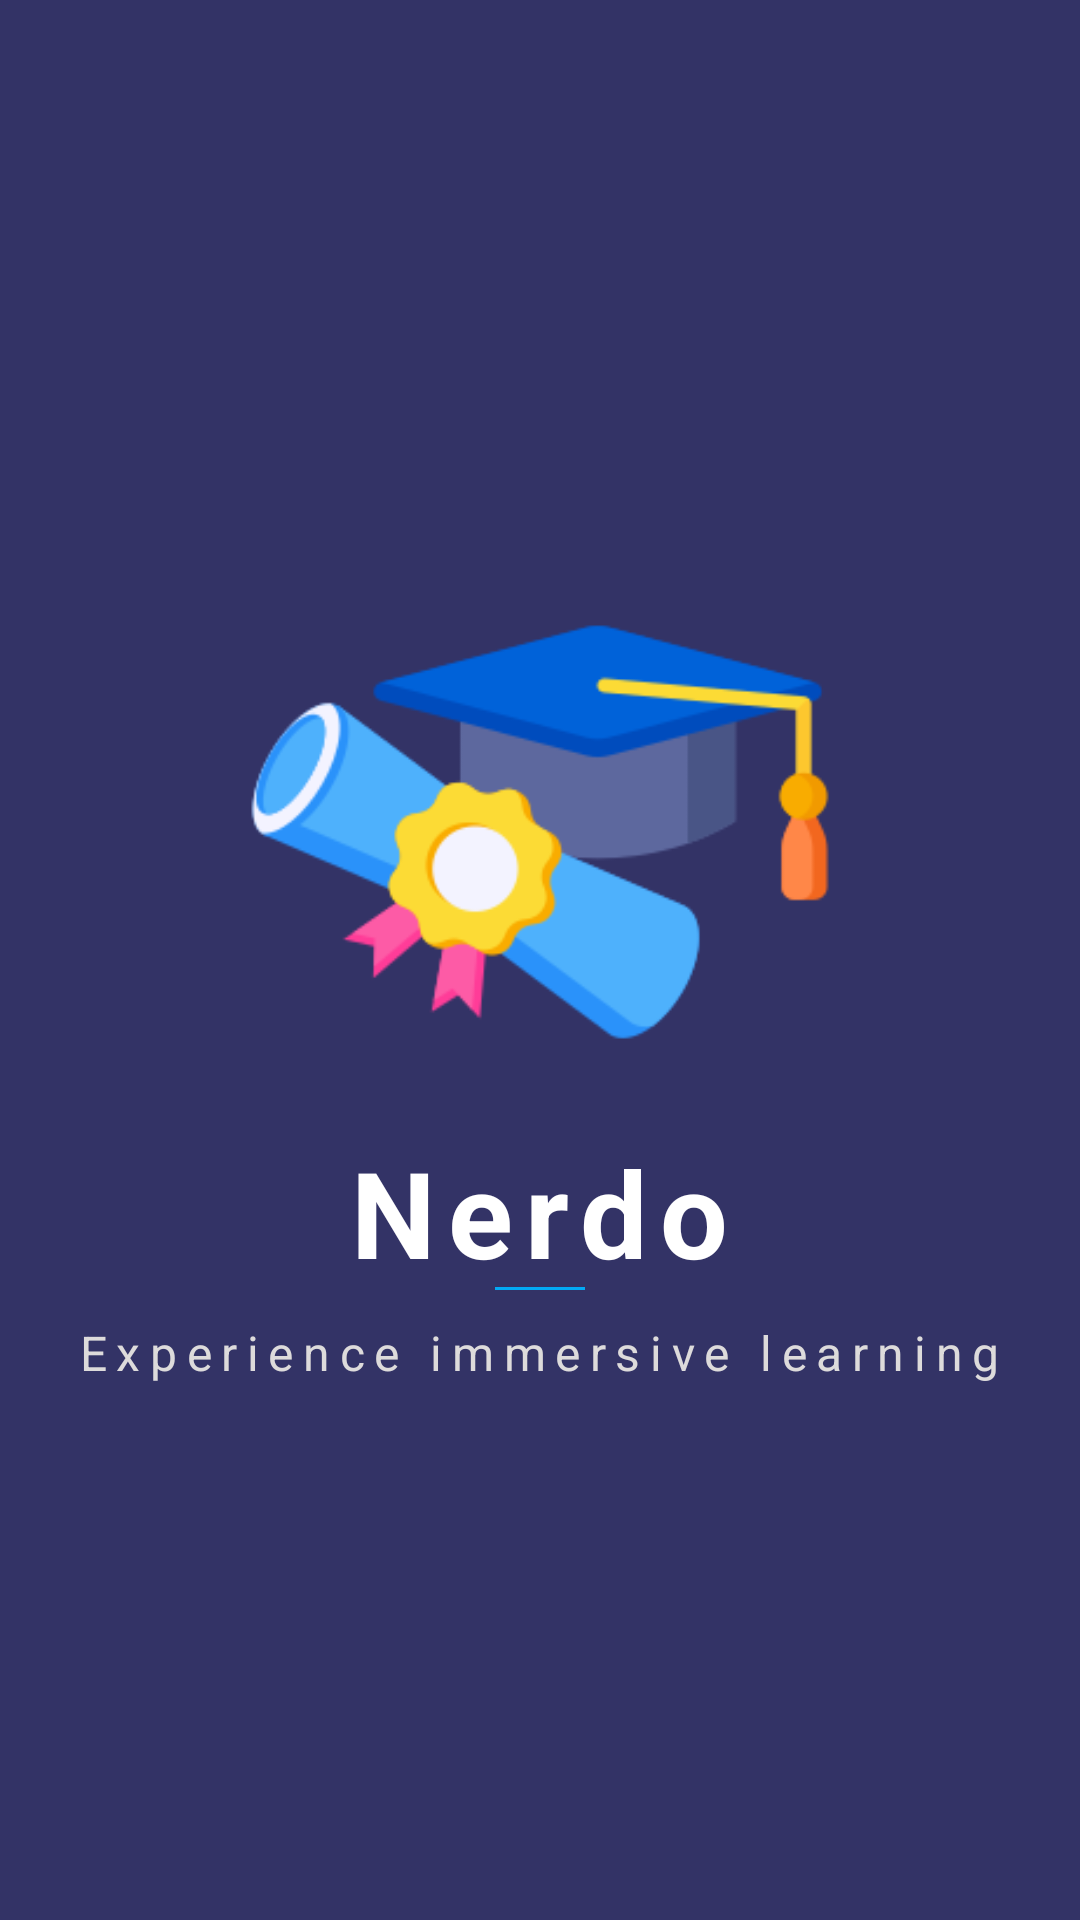

The Android layout XML behind this screen, and the referenced resources:
<!-- AndroidManifest.xml: application theme Theme.Nerdo -->
<!-- res/layout/splash_screen.xml -->
<?xml version="1.0" encoding="utf-8"?>
<LinearLayout xmlns:android="http://schemas.android.com/apk/res/android"
    xmlns:app="http://schemas.android.com/apk/res-auto"
    xmlns:tools="http://schemas.android.com/tools"
    android:layout_width="match_parent"
    android:layout_height="match_parent"
    android:background="#333366"
    android:gravity="center"
    android:orientation="vertical"
    tools:context=".SplashScreen">

    <ImageView
        android:layout_width="200dp"
        android:layout_height="200dp"
        android:src="@drawable/education"/>

    <TextView
        android:layout_width="wrap_content"
        android:layout_height="wrap_content"
        android:letterSpacing="0.1"
        android:text="Nerdo"
        android:textColor="@color/white"
        android:textSize="40sp"
        android:textStyle="bold" />

    <View
        android:layout_width="30dp"
        android:layout_height="1dp"
        android:layout_marginTop="-2dp"
        android:background="#03A9F4"
        android:orientation="vertical" />

    <TextView
        android:layout_width="wrap_content"
        android:layout_height="wrap_content"
        android:text="Experience immersive learning"
        android:layout_marginTop="10dp"
        android:letterSpacing=".2"
        android:textSize="16sp"
        android:textColor="#DDDBDB"/>
</LinearLayout>
<!-- resources referenced by this layout -->
<resources>
  <color name="white">#FFFFFFFF</color>
  <!-- drawable education: png bitmap (drawable, 15222 bytes) -->
  <style name="Theme.Nerdo" parent="Theme.MaterialComponents.DayNight.NoActionBar">
          
          <item name="colorPrimary">@color/purple_500</item>
          <item name="colorPrimaryVariant">@color/purple_700</item>
          <item name="colorOnPrimary">@color/white</item>
          
          <item name="colorSecondary">@color/teal_200</item>
          <item name="colorSecondaryVariant">@color/teal_700</item>
          <item name="colorOnSecondary">@color/black</item>
          
          <item name="android:statusBarColor">@color/mainCol</item>
          <item name="android:windowBackground">@color/mainCol</item>
          
      </style>
  <color name="purple_500">#9DD9FF</color>
  <color name="purple_700">#b7e3ff</color>
  <color name="teal_200">#FF03DAC5</color>
  <color name="teal_700">#FF018786</color>
  <color name="black">#FF000000</color>
  <color name="mainCol">#b7e3ff</color>
</resources>
